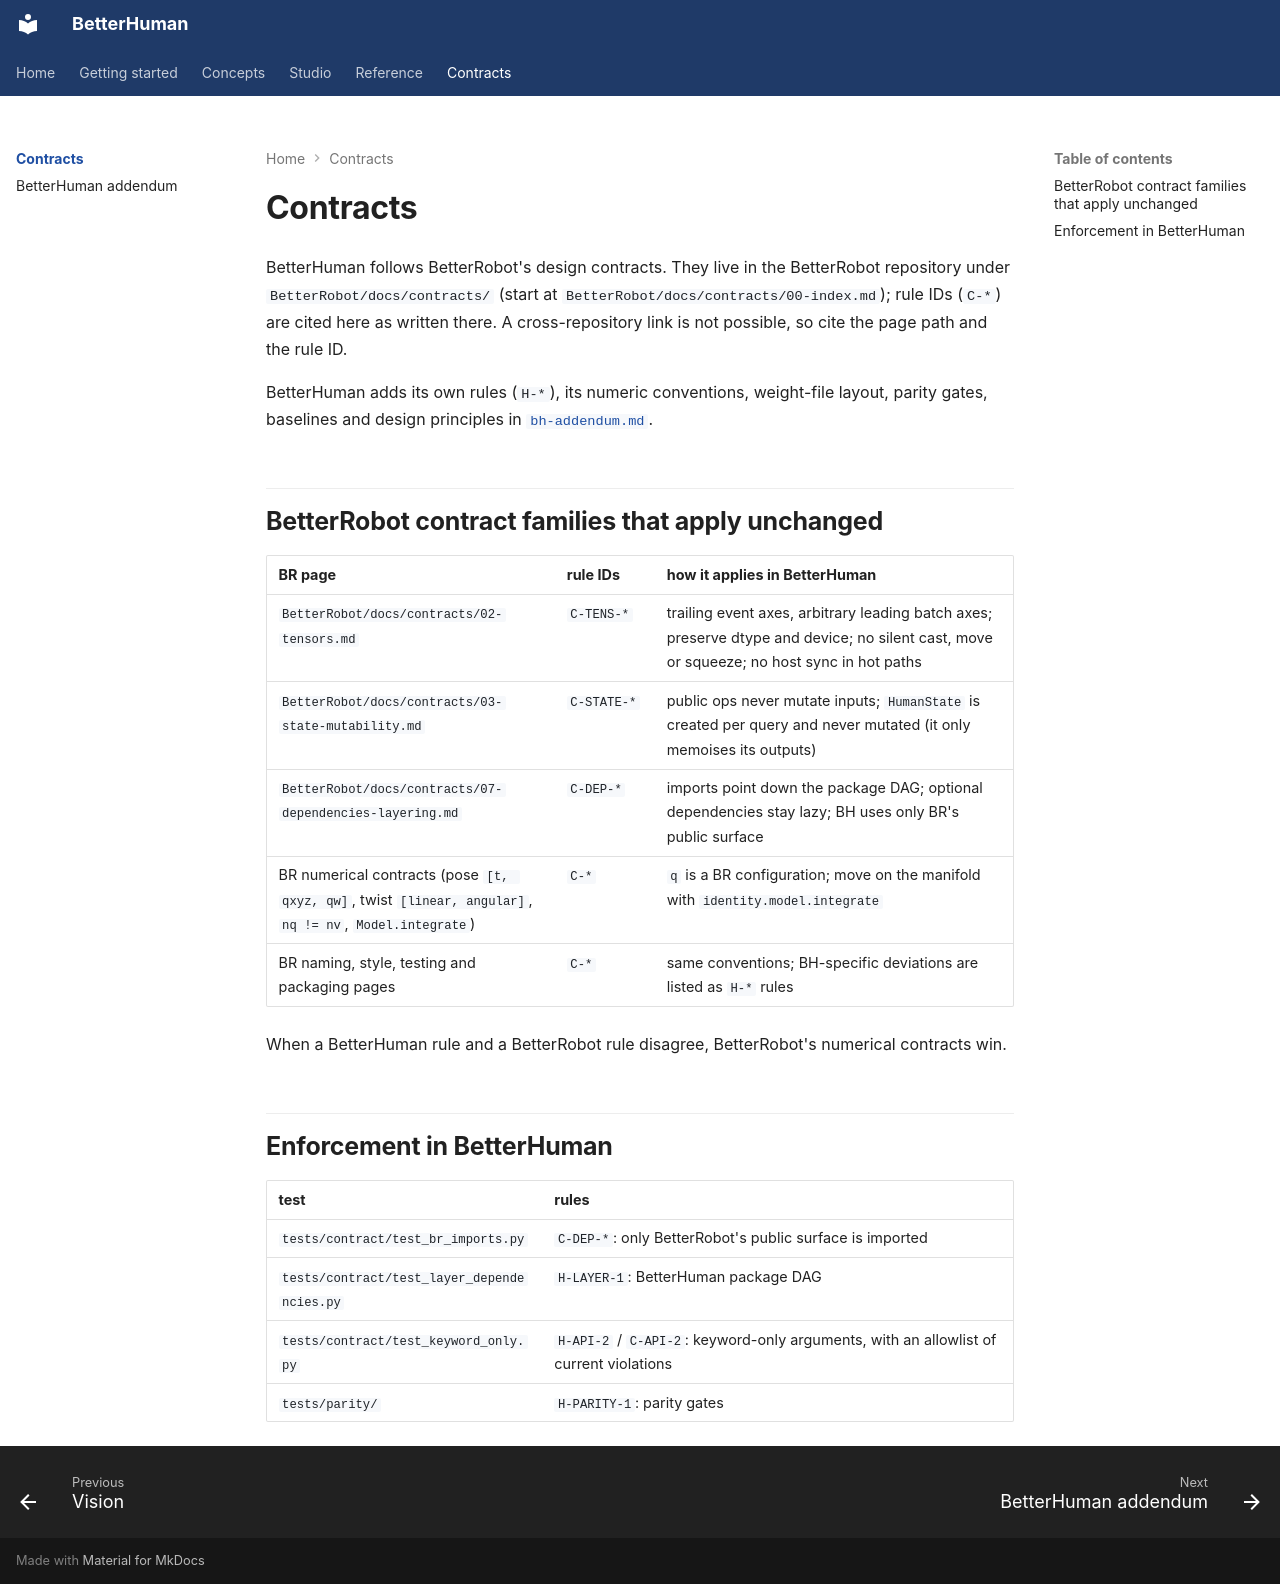

repository: rihat99/BetterHuman · page: contracts/index.html · generator: mkdocs

# Contracts

BetterHuman follows BetterRobot's design contracts. They live in the BetterRobot repository under
`BetterRobot/docs/contracts/` (start at `BetterRobot/docs/contracts/00-index.md`); rule IDs (`C-*`) are cited
here as written there. A cross-repository link is not possible, so cite the page path and the rule ID.

BetterHuman adds its own rules (`H-*`), its numeric conventions, weight-file layout, parity gates, baselines
and design principles in [`bh-addendum.md`](bh-addendum.md).

## BetterRobot contract families that apply unchanged

| BR page | rule IDs | how it applies in BetterHuman |
|---|---|---|
| `BetterRobot/docs/contracts/02-tensors.md` | `C-TENS-*` | trailing event axes, arbitrary leading batch axes; preserve dtype and device; no silent cast, move or squeeze; no host sync in hot paths |
| `BetterRobot/docs/contracts/03-state-mutability.md` | `C-STATE-*` | public ops never mutate inputs; `HumanState` is created per query and never mutated (it only memoises its outputs) |
| `BetterRobot/docs/contracts/07-dependencies-layering.md` | `C-DEP-*` | imports point down the package DAG; optional dependencies stay lazy; BH uses only BR's public surface |
| BR numerical contracts (pose `[t, qxyz, qw]`, twist `[linear, angular]`, `nq != nv`, `Model.integrate`) | `C-*` | `q` is a BR configuration; move on the manifold with `identity.model.integrate` |
| BR naming, style, testing and packaging pages | `C-*` | same conventions; BH-specific deviations are listed as `H-*` rules |

When a BetterHuman rule and a BetterRobot rule disagree, BetterRobot's numerical contracts win.

## Enforcement in BetterHuman

| test | rules |
|---|---|
| `tests/contract/test_br_imports.py` | `C-DEP-*`: only BetterRobot's public surface is imported |
| `tests/contract/test_layer_dependencies.py` | `H-LAYER-1`: BetterHuman package DAG |
| `tests/contract/test_keyword_only.py` | `H-API-2` / `C-API-2`: keyword-only arguments, with an allowlist of current violations |
| `tests/parity/` | `H-PARITY-1`: parity gates |
